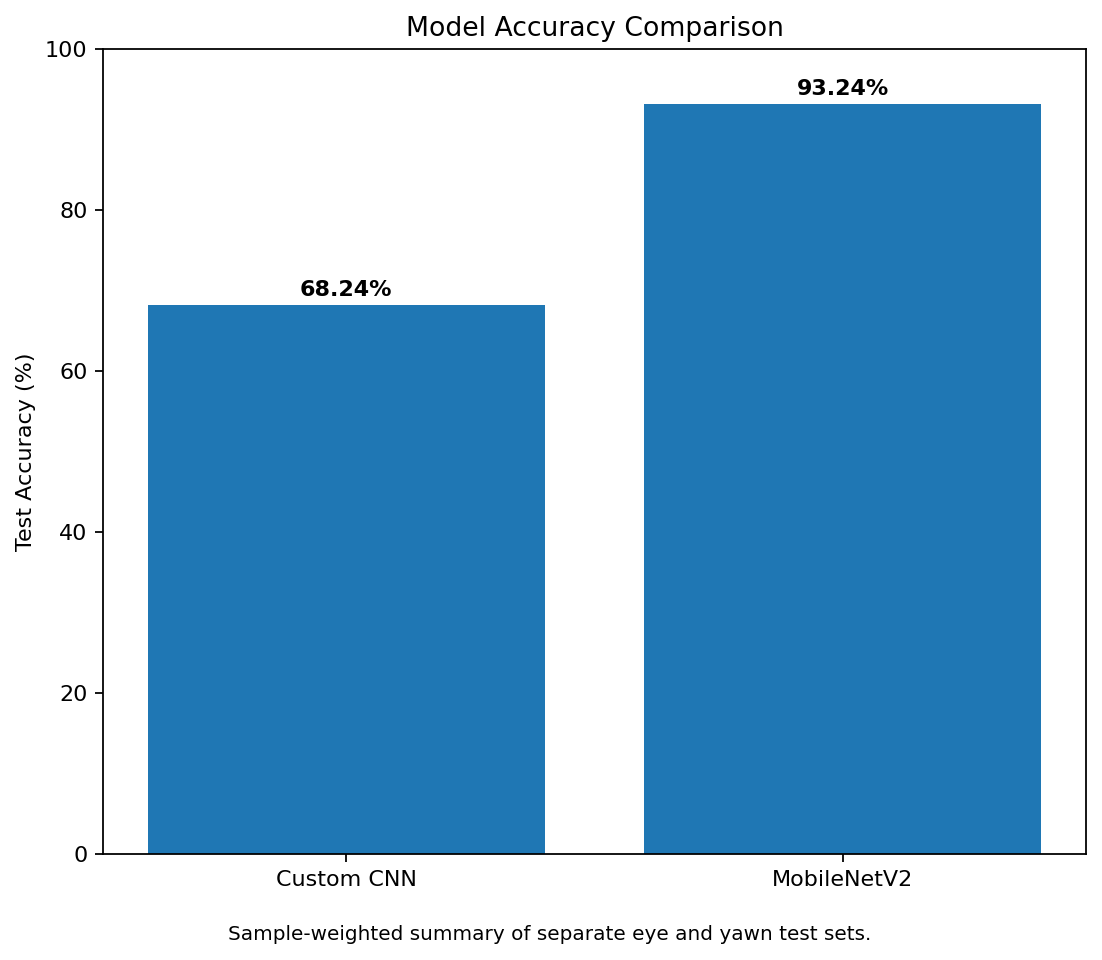

The file beside this chart, header and first rows:
model, correct, test_images, test_accuracy_percent
Custom CNN, 202, 296, 68.24
MobileNetV2, 276, 296, 93.24
